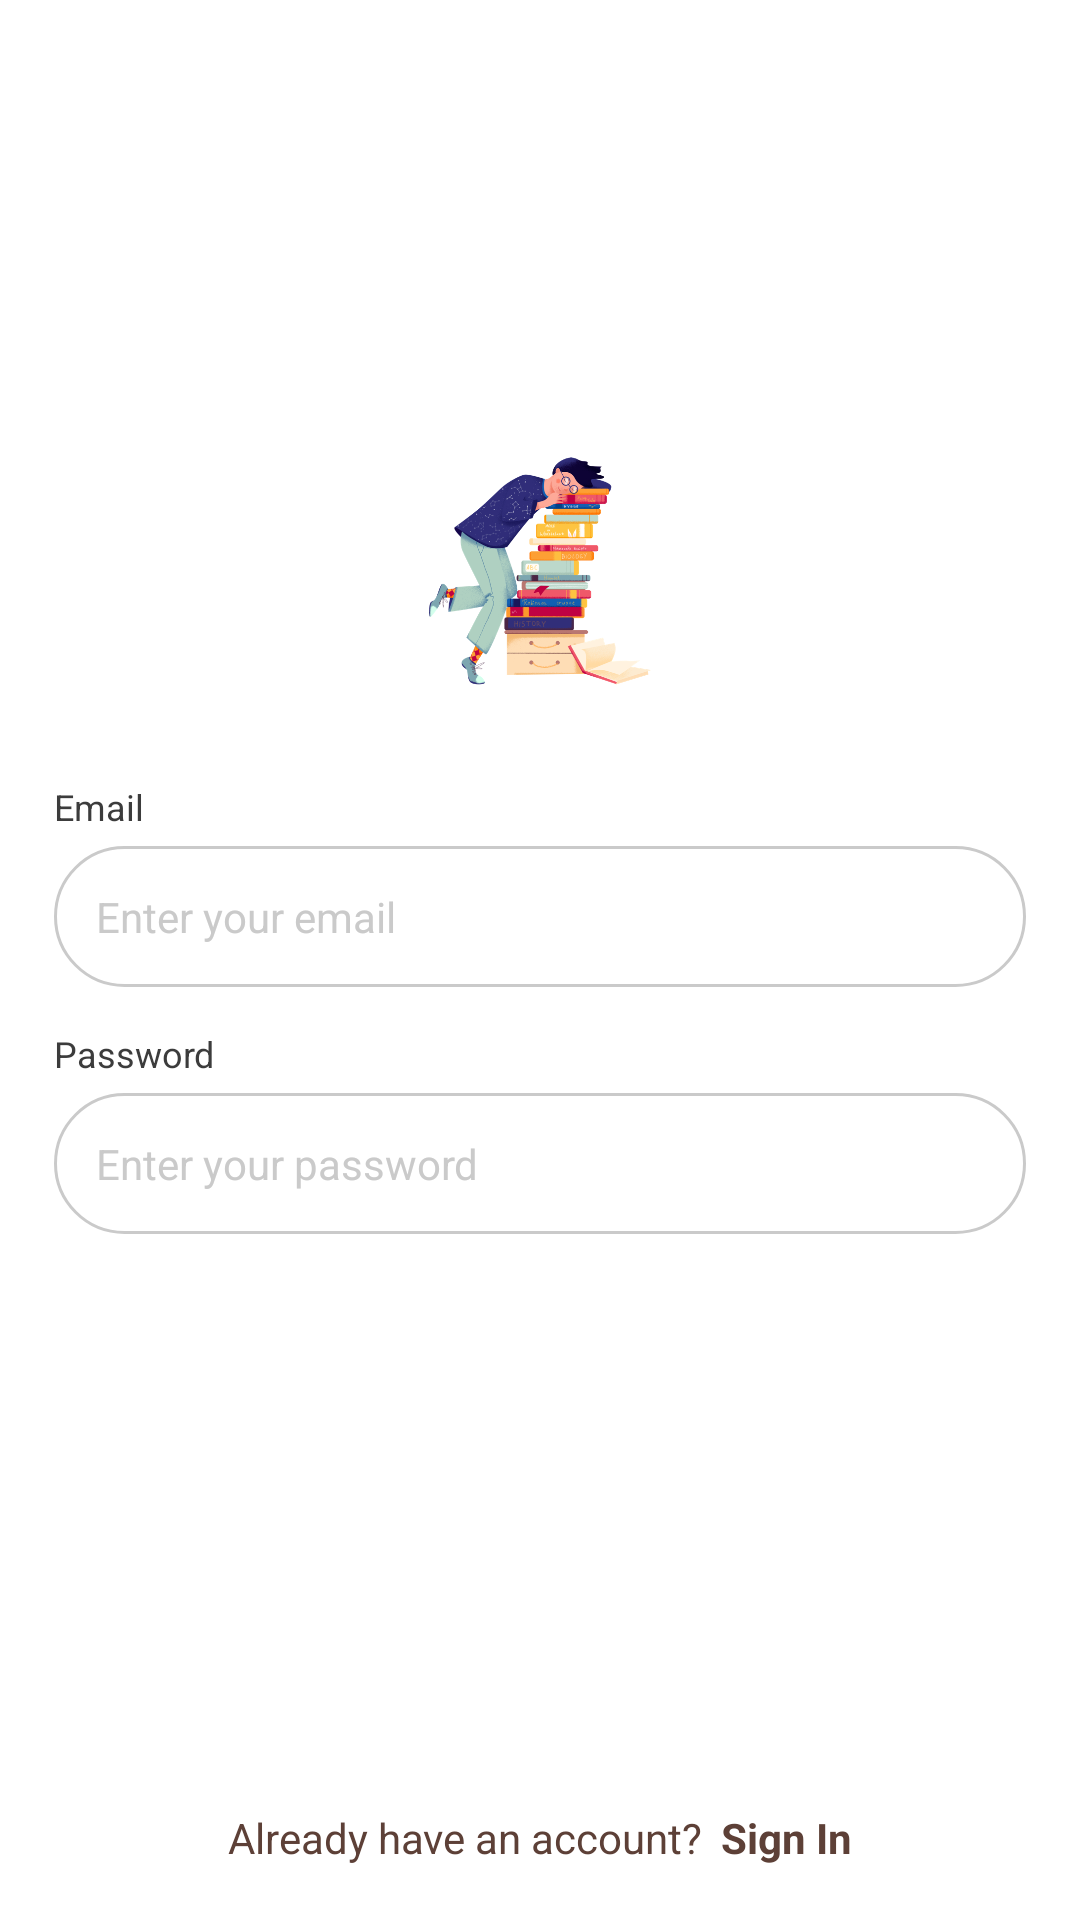

Android layout source for this screen:
<!-- AndroidManifest.xml: application theme AppTheme -->
<!-- res/layout/activity_register.xml -->
<?xml version="1.0" encoding="utf-8"?>
<RelativeLayout xmlns:android="http://schemas.android.com/apk/res/android"
    xmlns:tools="http://schemas.android.com/tools"
    android:layout_width="match_parent"
    android:layout_height="match_parent"
    android:background="@color/white">

    <LinearLayout
        android:layout_width="match_parent"
        android:layout_height="wrap_content"
        android:layout_centerInParent="true"
        android:gravity="center"
        android:orientation="vertical"
        android:padding="@dimen/define_dimen_18">

        <ImageView
            android:layout_width="wrap_content"
            android:layout_height="@dimen/define_dimen_80"
            android:src="@drawable/img_splash"
            tools:ignore="ContentDescription" />

        <TextView
            android:layout_width="match_parent"
            android:layout_height="wrap_content"
            android:text="@string/label_email"
            android:layout_marginTop="@dimen/define_dimen_30"
            android:textColor="@color/textColorHeading"
            android:textSize="@dimen/text_size_12sp"/>

        <EditText
            android:id="@+id/edt_email"
            android:layout_width="match_parent"
            android:layout_height="wrap_content"
            android:layout_marginTop="@dimen/define_dimen_5"
            android:padding="@dimen/define_dimen_14"
            android:background="@drawable/bg_white_corner_30_border_gray"
            android:hint="@string/hint_email"
            android:imeOptions="actionNext"
            android:inputType="textEmailAddress"
            android:textColorHint="@color/textColorAccent"
            android:textColor="@color/textColorHeading"
            android:textSize="@dimen/text_size_14sp"
            tools:ignore="Autofill" />

        <TextView
            android:layout_width="match_parent"
            android:layout_height="wrap_content"
            android:text="@string/label_password"
            android:layout_marginTop="@dimen/define_dimen_14"
            android:textColor="@color/textColorHeading"
            android:textSize="@dimen/text_size_12sp"/>

        <EditText
            android:id="@+id/edt_password"
            android:layout_width="match_parent"
            android:layout_height="wrap_content"
            android:layout_marginTop="@dimen/define_dimen_5"
            android:padding="@dimen/define_dimen_14"
            android:background="@drawable/bg_white_corner_30_border_gray"
            android:hint="@string/hint_password"
            android:imeOptions="actionDone"
            android:inputType="textPassword"
            android:textColorHint="@color/textColorAccent"
            android:textColor="@color/textColorHeading"
            android:textSize="@dimen/text_size_14sp"
            tools:ignore="Autofill" />

        <Button
            android:id="@+id/btn_register"
            android:layout_width="match_parent"
            android:layout_height="wrap_content"
            android:layout_marginTop="@dimen/define_dimen_30"
            android:textAllCaps="false"
            android:background="@drawable/bg_button_disable_corner_10"
            android:text="@string/label_register"
            android:textColor="@color/white"
            android:textSize="@dimen/text_size_14sp" />
    </LinearLayout>

    <LinearLayout
        android:id="@+id/layout_login"
        android:layout_width="match_parent"
        android:layout_height="wrap_content"
        android:layout_alignParentBottom="true"
        android:gravity="center"
        android:orientation="horizontal"
        android:padding="@dimen/define_dimen_18">

        <TextView
            android:layout_width="wrap_content"
            android:layout_height="wrap_content"
            android:text="@string/label_have_account"
            android:textColor="@color/colorPrimaryDark"
            android:textSize="@dimen/text_size_14sp" />

        <TextView
            android:layout_width="wrap_content"
            android:layout_height="wrap_content"
            android:layout_marginStart="@dimen/define_dimen_6"
            android:text="@string/label_login"
            android:textStyle="bold"
            android:textColor="@color/textColorPrimary"
            android:textSize="@dimen/text_size_14sp" />
    </LinearLayout>
</RelativeLayout>
<!-- resources referenced by this layout -->
<resources>
  <color name="colorPrimaryDark">#5D4037</color>
  <color name="textColorAccent">#CACACA</color>
  <color name="textColorHeading">#3C3C3C</color>
  <color name="textColorPrimary">#5D4037</color>
  <color name="white">#ffffff</color>
  <dimen name="define_dimen_14">14dp</dimen>
  <dimen name="define_dimen_18">18dp</dimen>
  <dimen name="define_dimen_30">30dp</dimen>
  <dimen name="define_dimen_5">5dp</dimen>
  <dimen name="define_dimen_6">6dp</dimen>
  <dimen name="define_dimen_80">80dp</dimen>
  <dimen name="text_size_12sp">12sp</dimen>
  <dimen name="text_size_14sp">14sp</dimen>
  <!-- drawable bg_white_corner_30_border_gray (drawable) -->
  <?xml version="1.0" encoding="utf-8"?>
  <shape xmlns:android="http://schemas.android.com/apk/res/android">
      <corners android:radius="@dimen/define_dimen_30" />
      <solid android:color="@color/white" />
      <stroke
          android:width="1dp"
          android:color="@color/colorAccent" />
  </shape>
  <!-- drawable img_splash: png bitmap (drawable, 128984 bytes) -->
  <string name="hint_email">Enter your email</string>
  <string name="hint_password">Enter your password</string>
  <string name="label_email">Email</string>
  <string name="label_have_account">Already have an account?</string>
  <string name="label_login">Sign In</string>
  <string name="label_password">Password</string>
  <string name="label_register">Sign Up</string>
  <style name="AppTheme" parent="Theme.AppCompat.Light.NoActionBar">
          <item name="colorPrimaryDark">@color/colorPrimaryDark</item>
          <item name="android:listDivider">@android:color/transparent</item>
          <item name="android:windowLightStatusBar">true</item>
          <item name="android:statusBarColor">@color/white</item>
      </style>
  <color name="colorAccent">#CACACA</color>
</resources>
